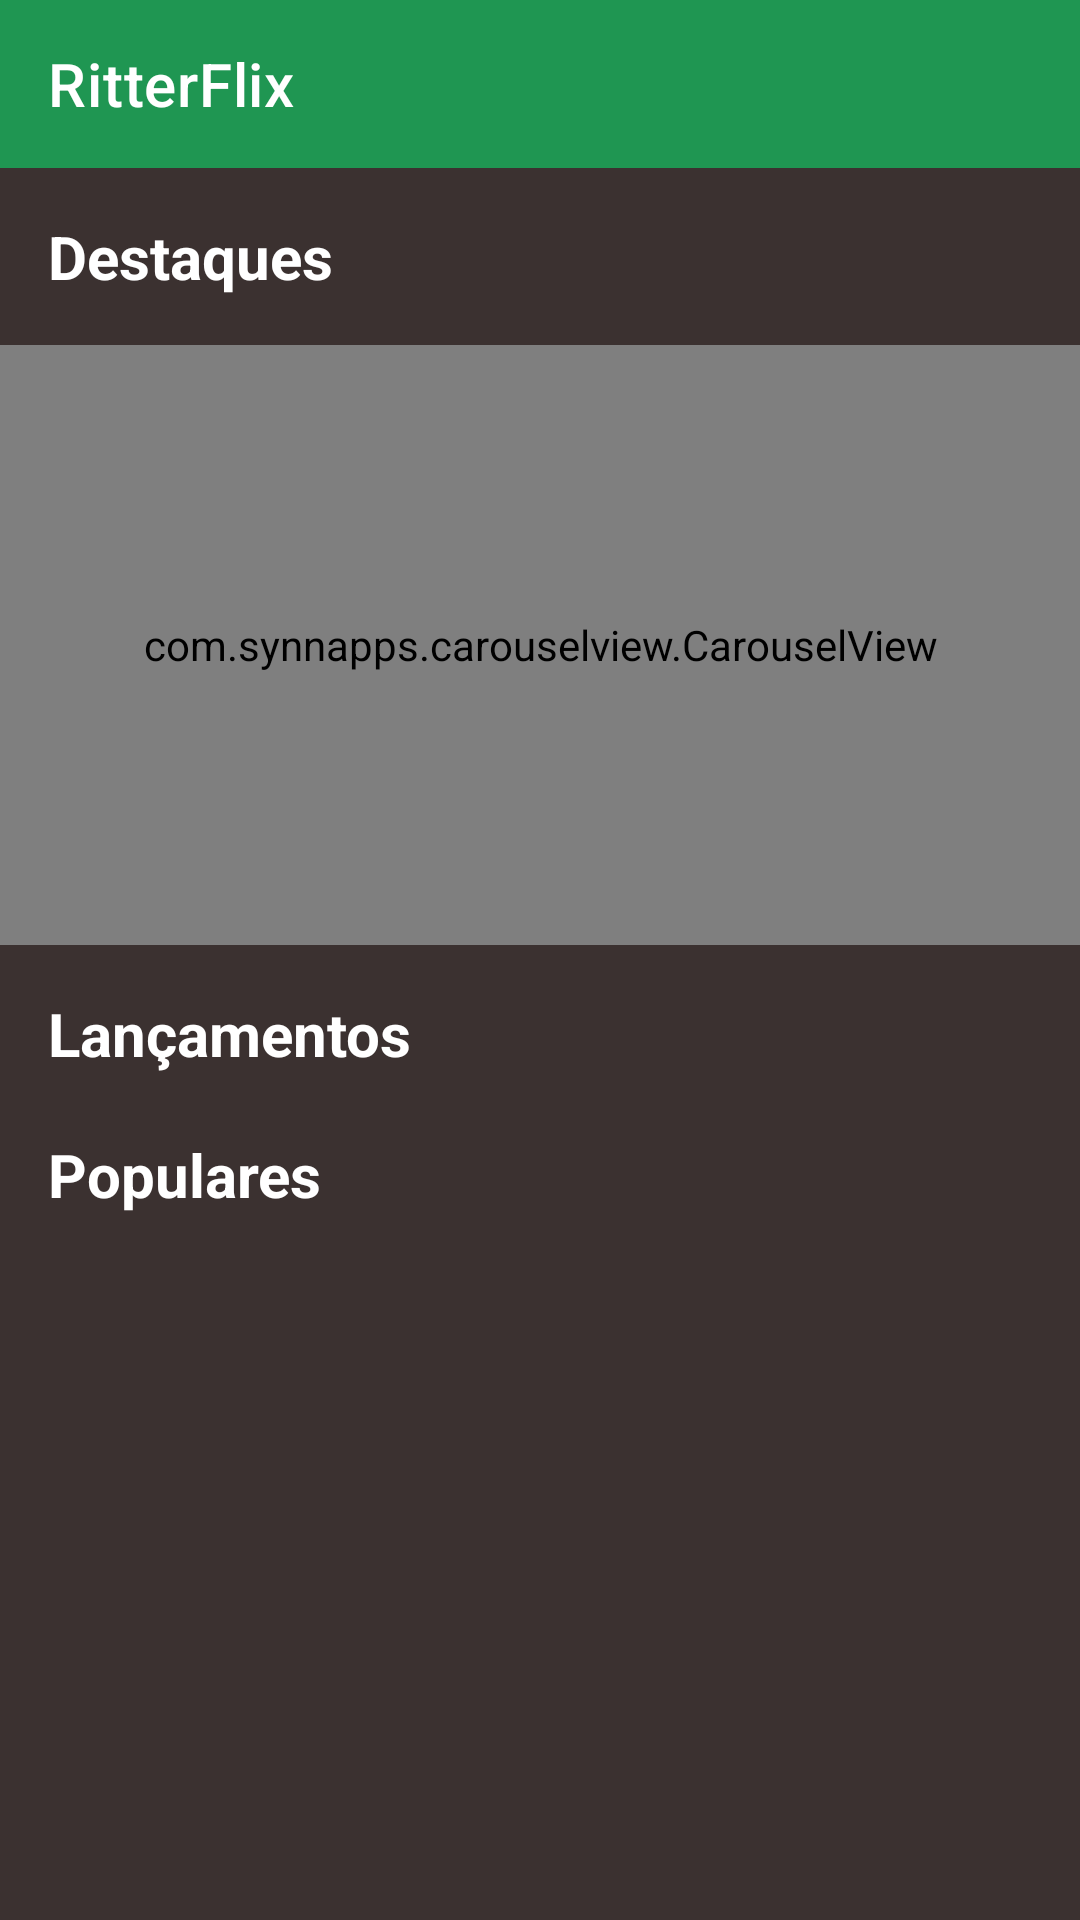

Here is an Android app screen rendered from its layout file. Give the layout XML and the strings, colors and styles it references.
<!-- AndroidManifest.xml: application theme AppTheme -->
<!-- res/layout/fragment_home.xml -->
<?xml version="1.0" encoding="utf-8"?>
<androidx.core.widget.NestedScrollView xmlns:android="http://schemas.android.com/apk/res/android"
    xmlns:app="http://schemas.android.com/apk/res-auto"
    xmlns:tools="http://schemas.android.com/tools"
    android:layout_width="match_parent"
    android:layout_height="match_parent"
    android:background="@color/colorAccent">

    <androidx.constraintlayout.widget.ConstraintLayout
        android:layout_width="match_parent"
        android:layout_height="match_parent">

        <androidx.appcompat.widget.Toolbar
            android:id="@+id/toolbar"
            android:layout_width="match_parent"
            android:layout_height="?attr/actionBarSize"
            android:background="?attr/colorPrimary"
            app:layout_scrollFlags="scroll|enterAlways"
            app:title="@string/app_name"
            app:titleTextColor="@android:color/white"
            tools:ignore="MissingConstraints" />

        <TextView
            android:id="@+id/destaques"
            android:layout_width="match_parent"
            android:layout_height="wrap_content"
            android:layout_margin="16dp"
            android:text="@string/destaques"
            android:textAllCaps="false"
            android:textColor="@android:color/white"
            android:textSize="20sp"
            android:textStyle="bold"
            app:layout_constraintTop_toBottomOf="@id/toolbar" />

        <com.synnapps.carouselview.CarouselView
            android:id="@+id/carousel_view"
            android:layout_width="match_parent"
            android:layout_height="200dp"
            app:fillColor="#FFFFFF"
            app:layout_constraintBottom_toBottomOf="@id/section_1"
            app:layout_constraintLeft_toLeftOf="parent"
            app:layout_constraintRight_toRightOf="parent"
            app:layout_constraintTop_toTopOf="@id/destaques"
            app:pageColor="@color/colorPrimary"
            app:radius="7dp"
            app:slideInterval="3000"
            app:strokeColor="@color/colorAccent"
            app:strokeWidth="1dp"
            />


        <TextView
            android:id="@+id/section_1"
            android:layout_width="match_parent"
            android:layout_height="wrap_content"
            android:layout_margin="16dp"
            android:text="@string/releases"
            android:textAllCaps="false"
            android:textColor="@android:color/white"
            android:textSize="20sp"
            android:textStyle="bold"
            app:layout_constraintTop_toBottomOf="@id/carousel_view" />

        <androidx.recyclerview.widget.RecyclerView
            android:id="@+id/rv_release"
            android:layout_width="match_parent"
            android:layout_height="wrap_content"
            android:layout_marginTop="4dp"
            android:orientation="horizontal"
            app:layout_constraintTop_toBottomOf="@id/section_1" />

        <TextView
            android:id="@+id/section_2"
            android:layout_width="match_parent"
            android:layout_height="wrap_content"
            android:layout_margin="16dp"
            android:text="@string/popular_movies"
            android:textAllCaps="false"
            android:textColor="@android:color/white"
            android:textSize="20sp"
            android:textStyle="bold"
            app:layout_constraintTop_toBottomOf="@id/rv_release" />

        <androidx.recyclerview.widget.RecyclerView
            android:id="@+id/rv_keep_watching"
            android:layout_width="match_parent"
            android:layout_height="wrap_content"
            android:layout_marginTop="4dp"
            android:orientation="horizontal"
            app:layout_constraintTop_toBottomOf="@id/section_2" />

        <androidx.recyclerview.widget.RecyclerView
            android:id="@+id/rv_categories"
            android:layout_width="match_parent"
            android:layout_height="wrap_content"
            app:layout_constraintBottom_toBottomOf="parent"
            app:layout_constraintTop_toBottomOf="@id/rv_keep_watching" />
    </androidx.constraintlayout.widget.ConstraintLayout>
</androidx.core.widget.NestedScrollView>
<!-- resources referenced by this layout -->
<resources>
  <color name="colorAccent">#3b3130</color>
  <color name="colorPrimary">#1F9652</color>
  <string name="app_name">RitterFlix</string>
  <string name="destaques">Destaques</string>
  <string name="popular_movies">Populares</string>
  <string name="releases">Lançamentos</string>
  <style name="AppTheme" parent="Theme.MaterialComponents.Light.DarkActionBar">
          
          <item name="colorPrimary">@color/colorPrimary</item>
          <item name="colorPrimaryDark">@color/colorPrimaryDark</item>
          <item name="colorAccent">@color/colorAccent</item>
          <item name="windowNoTitle">true</item>
      </style>
  <color name="colorPrimaryDark">#178143</color>
</resources>
